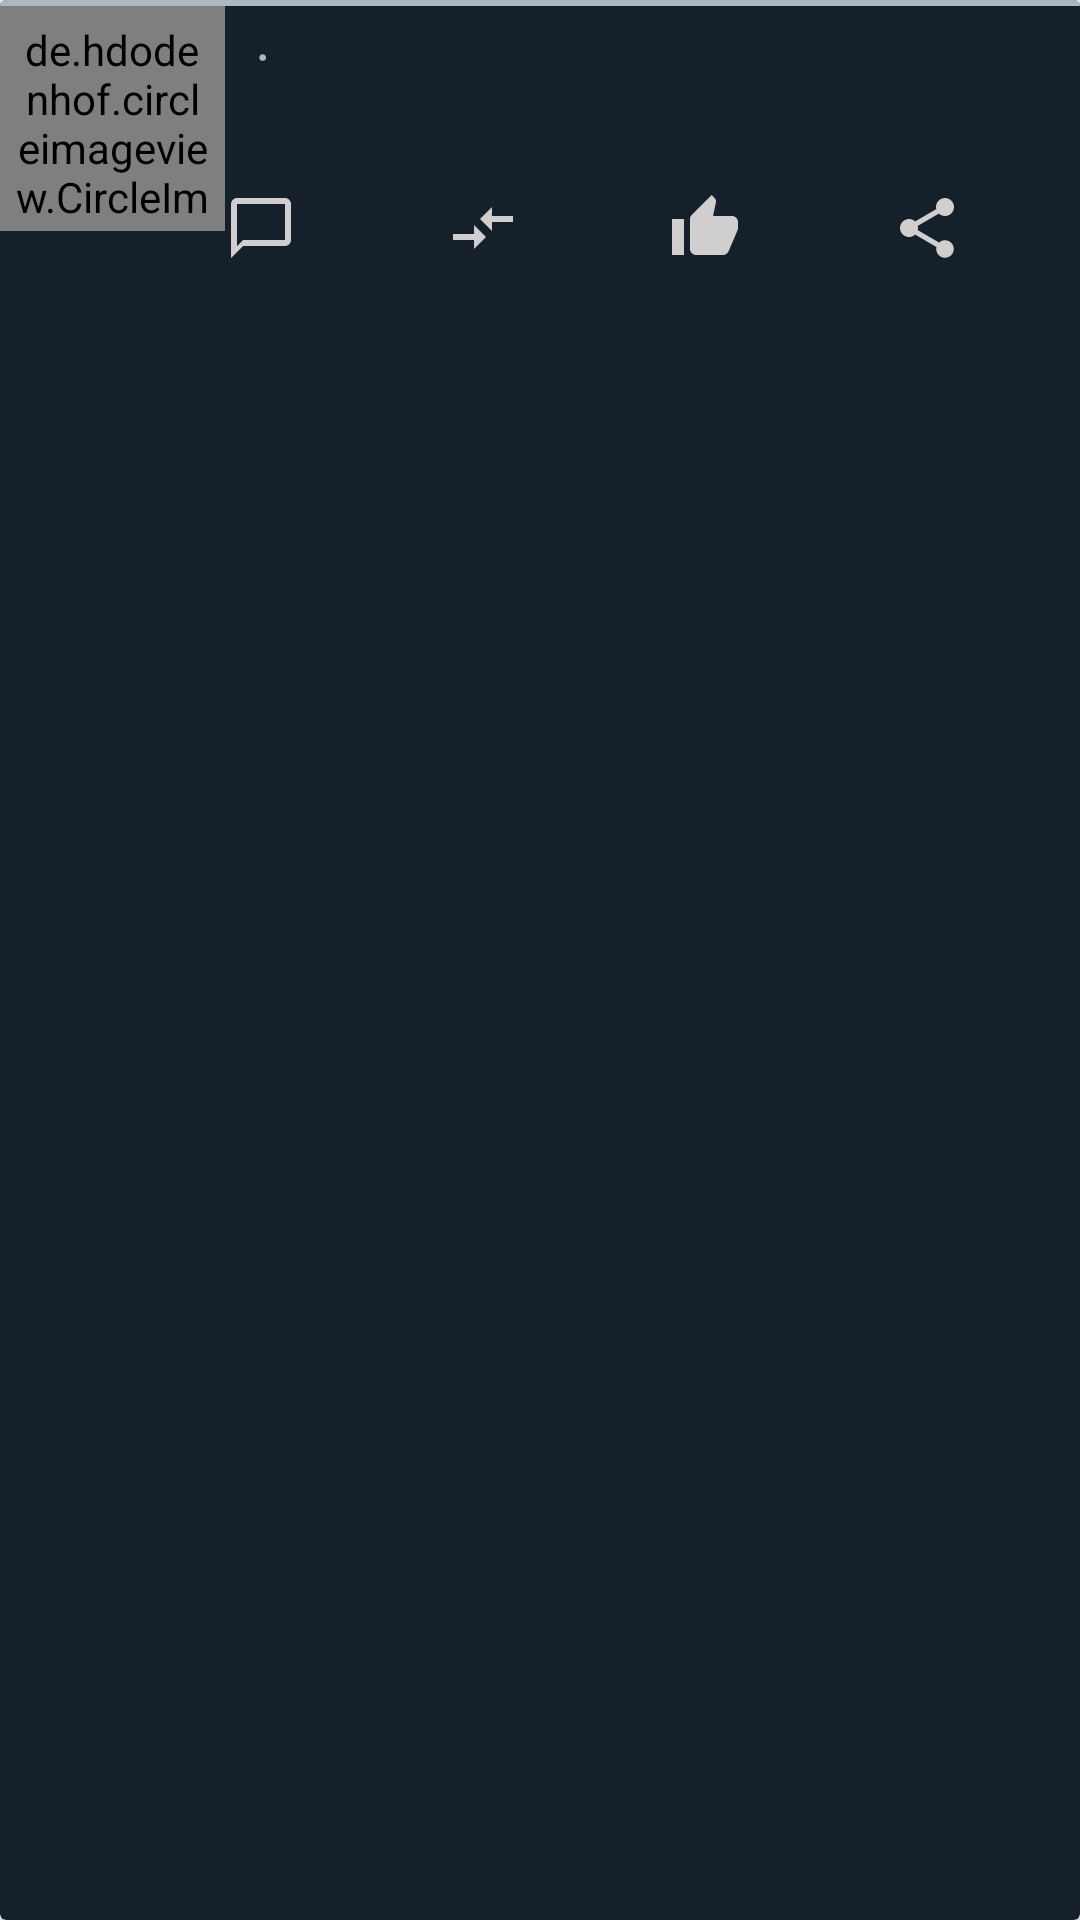

Write the Android layout XML for this screen, with the resource values it uses.
<!-- AndroidManifest.xml: application theme Theme.Twitter -->
<!-- res/layout/tweet.xml -->
<?xml version="1.0" encoding="utf-8"?>
<androidx.cardview.widget.CardView xmlns:android="http://schemas.android.com/apk/res/android"
    xmlns:app="http://schemas.android.com/apk/res-auto"
    android:layout_height="wrap_content"
    android:layout_width="match_parent"
    android:id="@+id/card_view_tweet"
    app:cardBackgroundColor="@color/dim">
    <LinearLayout
        android:orientation="vertical"
        android:layout_width="match_parent"
        android:layout_height="wrap_content">
        <View
            android:layout_width="match_parent"
            android:layout_height="2dp"
            android:background="@color/light_gray"/>
        <LinearLayout
            android:orientation="horizontal"
            android:layout_width="match_parent"
            android:layout_height="match_parent">
            <de.hdodenhof.circleimageview.CircleImageView
                android:id="@+id/tweet_profile_pic"
                android:padding="5dp"
                android:layout_width="75dp"
                android:layout_height="75dp">
            </de.hdodenhof.circleimageview.CircleImageView>
            <LinearLayout
                android:orientation="vertical"
                android:layout_width="match_parent"
                android:layout_height="wrap_content">
                <LinearLayout
                    android:orientation="horizontal"
                    android:layout_width="match_parent"
                    android:layout_height="30dp">
                    <TextView
                        android:id="@+id/tweet_name"
                        style="@style/Tweet.Text"
                        android:paddingRight="5dp"
                        android:layout_width="wrap_content"
                        android:layout_height="match_parent"/>
                    <TextView
                        android:id="@+id/tweet_username"
                        style="@style/TextViewNew"
                        android:gravity="bottom"
                        android:paddingRight="5dp"
                        android:layout_width="wrap_content"
                        android:layout_height="match_parent"/>
                    <TextView
                        android:gravity="bottom"
                        android:paddingRight="5dp"
                        style="@style/TextViewNew"
                        android:text="·"
                        android:layout_width="wrap_content"
                        android:layout_height="match_parent"/>
                    <TextView
                        android:id="@+id/tweet_passed_time"
                        android:gravity="bottom"
                        style="@style/TextViewNew"
                        android:layout_width="wrap_content"
                        android:layout_height="match_parent"/>
                </LinearLayout>
                <TextView
                    android:id="@+id/tweet_text"
                    android:textColor="@color/white"
                    style="@style/TweetViewText"
                    android:paddingBottom="5dp"
                    android:layout_width="match_parent"
                    android:layout_height="match_parent"/>
                <LinearLayout
                    android:layout_width="match_parent"
                    android:layout_height="30dp">
                    <ImageView
                        android:layout_width="wrap_content"
                        android:layout_height="wrap_content"
                        android:src="@drawable/ic_baseline_chat_bubble_outline_24"/>
                    <TextView
                        android:layout_width="50dp"
                        android:id="@+id/tweet_num_of_replies"
                        android:paddingLeft="5dp"
                        android:gravity="left"
                        style="@style/TextViewNew"
                        android:layout_height="match_parent"/>
                    <ImageView
                        android:layout_width="wrap_content"
                        android:layout_height="wrap_content"
                        android:src="@drawable/ic_baseline_compare_arrows_24"/>
                    <TextView
                        android:id="@+id/tweet_num_of_retweets"
                        android:layout_width="50dp"
                        android:paddingLeft="5dp"
                        android:gravity="left"
                        style="@style/TextViewNew"
                        android:layout_height="match_parent"/>
                    <ImageView
                        android:layout_width="wrap_content"
                        android:layout_height="wrap_content"
                        android:src="@drawable/ic_baseline_thumb_up_24"/>
                    <TextView
                        android:layout_width="50dp"
                        android:id="@+id/tweet_num_of_likes"
                        android:paddingLeft="5dp"
                        android:gravity="left"
                        style="@style/TextViewNew"
                        android:layout_height="match_parent"/>
                    <ImageView
                        android:layout_width="wrap_content"
                        android:src="@drawable/ic_baseline_share_24"
                        android:layout_height="wrap_content"/>
                </LinearLayout>

            </LinearLayout>
        </LinearLayout>
    </LinearLayout>



</androidx.cardview.widget.CardView>
<!-- resources referenced by this layout -->
<resources>
  <color name="dim">#15202B</color>
  <color name="light_gray">#AAB8C2</color>
  <color name="white">#FFFFFFFF</color>
  <!-- drawable ic_baseline_chat_bubble_outline_24 (drawable) -->
  <vector android:height="24dp" android:tint="#D0CECE"
      android:viewportHeight="24" android:viewportWidth="24"
      android:width="24dp" xmlns:android="http://schemas.android.com/apk/res/android">
      <path android:fillColor="@android:color/white" android:pathData="M20,2L4,2c-1.1,0 -2,0.9 -2,2v18l4,-4h14c1.1,0 2,-0.9 2,-2L22,4c0,-1.1 -0.9,-2 -2,-2zM20,16L6,16l-2,2L4,4h16v12z"/>
  </vector>
  <!-- drawable ic_baseline_compare_arrows_24 (drawable) -->
  <vector android:height="24dp" android:tint="#D0CECE"
      android:viewportHeight="24" android:viewportWidth="24"
      android:width="24dp" xmlns:android="http://schemas.android.com/apk/res/android">
      <path android:fillColor="@android:color/white" android:pathData="M9.01,14H2v2h7.01v3L13,15l-3.99,-4V14zM14.99,13v-3H22V8h-7.01V5L11,9L14.99,13z"/>
  </vector>
  <!-- drawable ic_baseline_share_24 (drawable) -->
  <vector android:height="24dp" android:tint="#D0CECE"
      android:viewportHeight="24" android:viewportWidth="24"
      android:width="24dp" xmlns:android="http://schemas.android.com/apk/res/android">
      <path android:fillColor="@android:color/white" android:pathData="M18,16.08c-0.76,0 -1.44,0.3 -1.96,0.77L8.91,12.7c0.05,-0.23 0.09,-0.46 0.09,-0.7s-0.04,-0.47 -0.09,-0.7l7.05,-4.11c0.54,0.5 1.25,0.81 2.04,0.81 1.66,0 3,-1.34 3,-3s-1.34,-3 -3,-3 -3,1.34 -3,3c0,0.24 0.04,0.47 0.09,0.7L8.04,9.81C7.5,9.31 6.79,9 6,9c-1.66,0 -3,1.34 -3,3s1.34,3 3,3c0.79,0 1.5,-0.31 2.04,-0.81l7.12,4.16c-0.05,0.21 -0.08,0.43 -0.08,0.65 0,1.61 1.31,2.92 2.92,2.92 1.61,0 2.92,-1.31 2.92,-2.92s-1.31,-2.92 -2.92,-2.92z"/>
  </vector>
  <!-- drawable ic_baseline_thumb_up_24 (drawable) -->
  <vector android:height="24dp" android:tint="#D0CECE"
      android:viewportHeight="24" android:viewportWidth="24"
      android:width="24dp" xmlns:android="http://schemas.android.com/apk/res/android">
      <path android:fillColor="@android:color/white" android:pathData="M1,21h4L5,9L1,9v12zM23,10c0,-1.1 -0.9,-2 -2,-2h-6.31l0.95,-4.57 0.03,-0.32c0,-0.41 -0.17,-0.79 -0.44,-1.06L14.17,1 7.59,7.59C7.22,7.95 7,8.45 7,9v10c0,1.1 0.9,2 2,2h9c0.83,0 1.54,-0.5 1.84,-1.22l3.02,-7.05c0.09,-0.23 0.14,-0.47 0.14,-0.73v-2z"/>
  </vector>
  <style name="TextViewNew" parent="Widget.AppCompat.TextView">
          <item name="android:textColor">@color/light_gray</item>
          <item name="android:textSize">20dp</item>
          <item name="fontFamily">@font/roboto_regular</item>
      </style>
  <style name="Tweet.Text" parent="Widget.AppCompat.TextView">
          <item name="android:textColor">@color/white</item>
          <item name="android:textSize">25dp</item>
          <item name="fontFamily">@font/roboto_medium</item>
      </style>
  <style name="TweetViewText" parent="Widget.AppCompat.TextView">
          <item name="android:textColor">@color/white</item>
          <item name="android:textSize">20dp</item>
          <item name="fontFamily">@font/roboto_regular</item>
      </style>
  <style name="Theme.Twitter" parent="Theme.AppCompat.DayNight.NoActionBar">
          
          <item name="colorPrimary">@color/dim</item>
          <item name="colorPrimaryVariant">@color/black</item>
          <item name="colorOnPrimary">@color/black</item>
          
          <item name="colorSecondary">@color/teal_200</item>
          <item name="colorSecondaryVariant">@color/teal_700</item>
          <item name="colorOnSecondary">@color/black</item>
          
          <item name="android:statusBarColor" tools:targetApi="l">?attr/colorPrimaryVariant</item>
          
      </style>
  <color name="black">#14171A</color>
  <color name="teal_200">#FF03DAC5</color>
  <color name="teal_700">#FF018786</color>
</resources>
